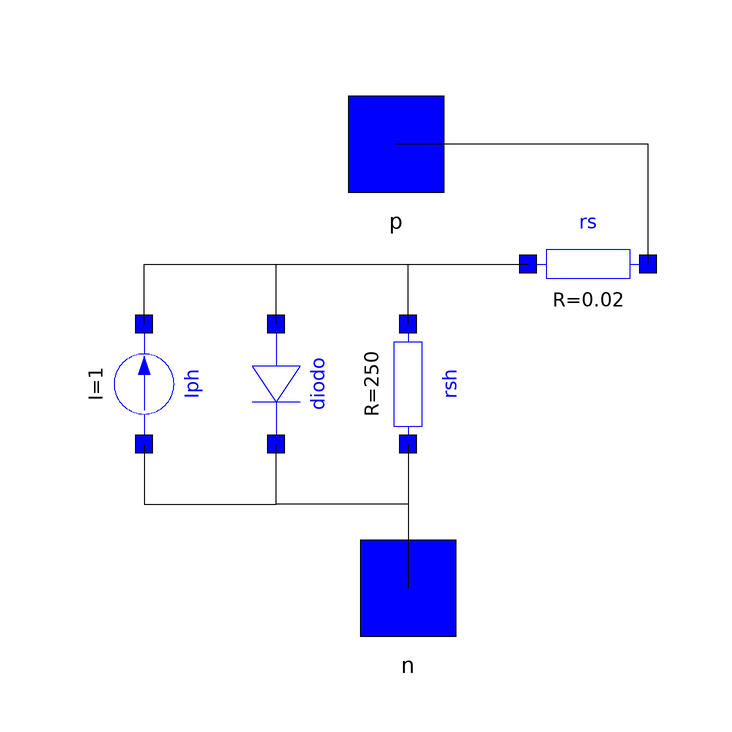

This picture is the connection diagram that the Modelica source below describes through its graphical annotations.

model SolarCell
            LearningLib.Circuits.Components.Diode diodo annotation(
              Placement(visible = true, transformation(origin = {0, 0}, extent = {{-10, -10}, {10, 10}}, rotation = -90)));
            LearningLib.Circuits.Components.Resistor rs(R = 0.02) annotation(
              Placement(visible = true, transformation(origin = {52, 20}, extent = {{-10, -10}, {10, 10}}, rotation = 0)));
            LearningLib.Circuits.Components.Resistor rsh(R = 250) annotation(
              Placement(visible = true, transformation(origin = {22, 0}, extent = {{-10, -10}, {10, 10}}, rotation = -90)));
            LearningLib.Circuits.Interfaces.Pin p annotation(
              Placement(visible = true, transformation(origin = {20, 40}, extent = {{-10, -10}, {10, 10}}, rotation = 0), iconTransformation(origin = {0, 100}, extent = {{-18, -18}, {18, 18}}, rotation = 0)));
            LearningLib.Circuits.Interfaces.Pin n annotation(
              Placement(visible = true, transformation(origin = {22, -34}, extent = {{-10, -10}, {10, 10}}, rotation = 0), iconTransformation(origin = {0, -100}, extent = {{-18, -18}, {18, 18}}, rotation = 0)));
            LearningLib.Circuits.Components.ConstCurr Iph annotation(
              Placement(visible = true, transformation(origin = {-22, 0}, extent = {{-10, -10}, {10, 10}}, rotation = -90)));
          equation
            connect(diodo.p, rs.p) annotation(
              Line(points = {{0, 10}, {0, 20}, {42, 20}}));
            connect(rsh.p, rs.p) annotation(
              Line(points = {{22, 10}, {22, 10}, {22, 20}, {42, 20}, {42, 20}}));
            connect(rs.n, p) annotation(
              Line(points = {{62, 20}, {62, 40}, {20, 40}}));
            connect(rsh.n, diodo.n) annotation(
              Line(points = {{22, -10}, {22, -20}, {0, -20}, {0, -10}}));
            connect(Iph.p, rs.p) annotation(
              Line(points = {{-22, 10}, {-22, 20}, {42, 20}}));
            connect(Iph.n, diodo.n) annotation(
              Line(points = {{-22, -10}, {-22, -20}, {0, -20}, {0, -10}}));
            connect(rsh.n, n) annotation(
              Line(points = {{22, -10}, {22, -34}}));
          protected
            annotation(
              Diagram,
              Icon(graphics = {Rectangle(lineColor = {147, 147, 147}, fillColor = {255, 255, 255}, fillPattern = FillPattern.Solid, lineThickness = 1, extent = {{-88, 88}, {88, -88}}), Polygon(origin = {0, 1}, lineColor = {62, 62, 62}, fillPattern = FillPattern.Vertical, points = {{-60, 79}, {-80, 59}, {-80, -61}, {-60, -81}, {60, -81}, {80, -61}, {80, 59}, {60, 79}, {-54, 79}, {-60, 79}, {-60, 79}}), Line(origin = {-29.51, 23.68}, points = {{0, 56}, {0, -40}, {0, -102}}, color = {147, 147, 147}, thickness = 0.5), Line(origin = {29.55, 23.88}, points = {{0, 56}, {0, -40}, {0, -104}}, color = {147, 147, 147}, thickness = 0.5), Line(origin = {46.3446, 105}, points = {{-80, 20}, {-60, 20}}, color = {0, 0, 255}), Line(origin = {46.3446, 105}, points = {{-70, 30}, {-70, 10}}, color = {0, 0, 255})}));
          end SolarCell;